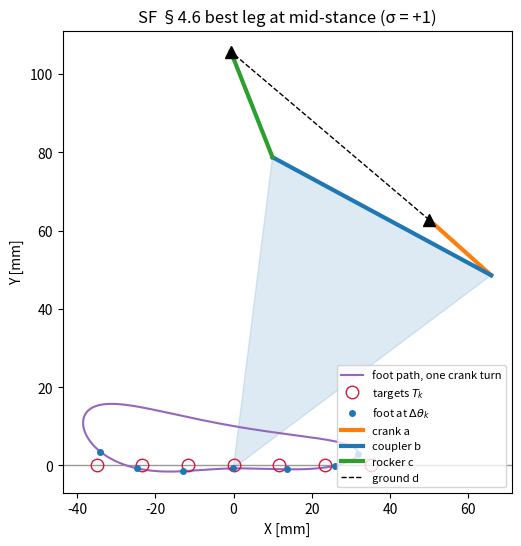

The matplotlib source for this figure:
import numpy as np
import matplotlib.pyplot as plt

D2R = np.pi / 180

dth = np.arange(0, 181, 30) * D2R               # crank travel since start of stance, 7 values [rad]
T = (35 - 70 / np.pi * dth) + 0j                # targets as complex numbers X + jY  [mm]
print(np.round(T.real, 2))

def theta3(a, b, c, d, th2, sigma=+1):
    # Coupler angle theta3 of a four-bar (O2 at origin, O4 at (d, 0)), vectorized over th2 [rad].
    # sigma = +1 / -1 picks the assembly. Returns NaN where the linkage cannot assemble.
    s = d - a * np.exp(1j * th2)                   # diagonal arrow A -> O4
    f = np.abs(s)
    cos_psi = (b**2 + f**2 - c**2) / (2 * b * f)   # law of cosines in triangle A-B-O4
    psi = np.arccos(np.where(np.abs(cos_psi) <= 1, cos_psi, np.nan))
    return np.angle(s) + sigma * psi


def theta4(a, b, c, d, th2, th3):
    # Rocker angle from the loop, once theta3 is known.
    return np.angle(a * np.exp(1j * th2) + b * np.exp(1j * th3) - d)

def theta3_norton(a, b, c, d, th2, sign=+1):
    K1, K4, K5 = d / a, d / b, (c**2 - d**2 - a**2 - b**2) / (2 * a * b)
    D = np.cos(th2) - K1 + K4 * np.cos(th2) + K5
    E = -2 * np.sin(th2)
    F = K1 + (K4 - 1) * np.cos(th2) + K5
    return 2 * np.arctan2(-E + sign * np.sqrt(E**2 - 4 * D * F), 2 * D)


def wrap(x):                                       # angle difference folded into (-pi, pi]
    return np.angle(np.exp(1j * x))


a, b, c, d = 21.2, 63.5, 29.0, 66.5                # the SF section 4.6 best leg
th2 = np.linspace(0, 2 * np.pi, 721)
for sigma in (+1, -1):
    for sign in (+1, -1):
        err = np.max(np.abs(wrap(theta3(a, b, c, d, th2, sigma) - theta3_norton(a, b, c, d, th2, sign))))
        print(f"sigma={sigma:+d}  vs  Norton {'+' if sign > 0 else '-'}sqrt : max diff = {err:.2e} rad")

for sigma in (+1, -1):
    t3 = theta3(a, b, c, d, th2, sigma)
    t4 = theta4(a, b, c, d, th2, t3)
    A = a * np.exp(1j * th2)
    B = A + b * np.exp(1j * t3)
    loop = np.abs(A + b * np.exp(1j * t3) - c * np.exp(1j * t4) - d)
    print(f"sigma={sigma:+d}: max loop residual = {loop.max():.1e} mm, "
          f"max ||B-A|-b| = {np.abs(np.abs(B - A) - b).max():.1e}, "
          f"max ||B-O4|-c| = {np.abs(np.abs(B - d) - c).max():.1e}")

def foot(v, dth, sigma=+1):
    # Foot position C (complex, body frame, mm) of design v at crank travels dth [rad].
    # v = (a, b, c, d, p, delta, theta1, theta0, hX, hY), angles in radians.
    a, b, c, d, p, delta, th1, th0, hX, hY = v
    th2 = th0 - dth                                    # clockwise motor
    th3 = theta3(a, b, c, d, th2, sigma)
    C = (hX + 1j * hY) + np.exp(1j * th1) * (a * np.exp(1j * th2) + p * np.exp(1j * (th3 + delta)))
    return C, th2, th3

v_best = np.array([21.2, 63.5, 29.0, 66.5, 82.3, 65.2 * D2R, 139.7 * D2R, -91.5 * D2R, 50.0, 62.7])

for sigma in (+1, -1):
    C, _, _ = foot(v_best, dth, sigma)
    miss = np.abs(C - T)
    print(f"sigma={sigma:+d}: stance rms miss = {np.sqrt(np.mean(miss**2)):6.2f} mm, worst = {miss.max():6.2f} mm")

# Swing clearance, sampled at every degree of the swing half-turn (dth from 180 to 360 deg)
dth_sw = np.arange(180, 361, 1) * D2R
Cw, _, _ = foot(v_best, dth_sw, +1)
mid = np.abs(dth_sw - 270 * D2R) <= 20 * D2R
print(f"sigma=+1: swing lift (highest foot point) = {Cw.imag.max():.1f} mm   (SF reports 15.8 mm)")
print(f"          lowest point within 20 deg of mid-swing = {Cw.imag[mid].min():.1f} mm "
      "(clearance is a soft penalty in J, so the optimum may sit a little under 15)")

def joints(v, dth_one, sigma=+1):
    # O2, A, B, O4, foot in the body frame at one crank travel.
    a, b, c, d, p, delta, th1, th0, hX, hY = v
    H, R = hX + 1j * hY, np.exp(1j * th1)
    th2 = th0 - dth_one
    th3 = theta3(a, b, c, d, th2, sigma)
    A = a * np.exp(1j * th2)
    B = A + b * np.exp(1j * th3)
    P = A + p * np.exp(1j * (th3 + delta))
    return [H + R * z for z in (0, A, B, d, P)]

O2, A, B, O4, P = joints(v_best, 90 * D2R)
C_turn, _, _ = foot(v_best, np.linspace(0, 2 * np.pi, 721))
C_tgt, _, _ = foot(v_best, dth)

fig, ax = plt.subplots(figsize=(7, 6))
ax.axhline(0, color="0.6", lw=1)
ax.plot(C_turn.real, C_turn.imag, color="tab:purple", lw=1.5, label="foot path, one crank turn")
ax.plot(T.real, T.imag, "o", mfc="none", mec="crimson", ms=9, label="targets $T_k$")
ax.plot(C_tgt.real, C_tgt.imag, ".", color="tab:blue", ms=8, label="foot at $\\Delta\\theta_k$")
ax.fill([A.real, B.real, P.real], [A.imag, B.imag, P.imag], color="tab:blue", alpha=0.15)
ax.plot([O2.real, A.real], [O2.imag, A.imag], color="tab:orange", lw=3, label="crank a")
ax.plot([A.real, B.real], [A.imag, B.imag], color="tab:blue", lw=3, label="coupler b")
ax.plot([O4.real, B.real], [O4.imag, B.imag], color="tab:green", lw=3, label="rocker c")
ax.plot([O2.real, O4.real], [O2.imag, O4.imag], "k--", lw=1, label="ground d")
ax.plot([O2.real, O4.real], [O2.imag, O4.imag], "k^", ms=9)
ax.set_aspect("equal"); ax.set_xlabel("X [mm]"); ax.set_ylabel("Y [mm]")
ax.set_title("SF §4.6 best leg at mid-stance (σ = +1)")
ax.legend(loc="lower right", fontsize=8)
plt.show()
